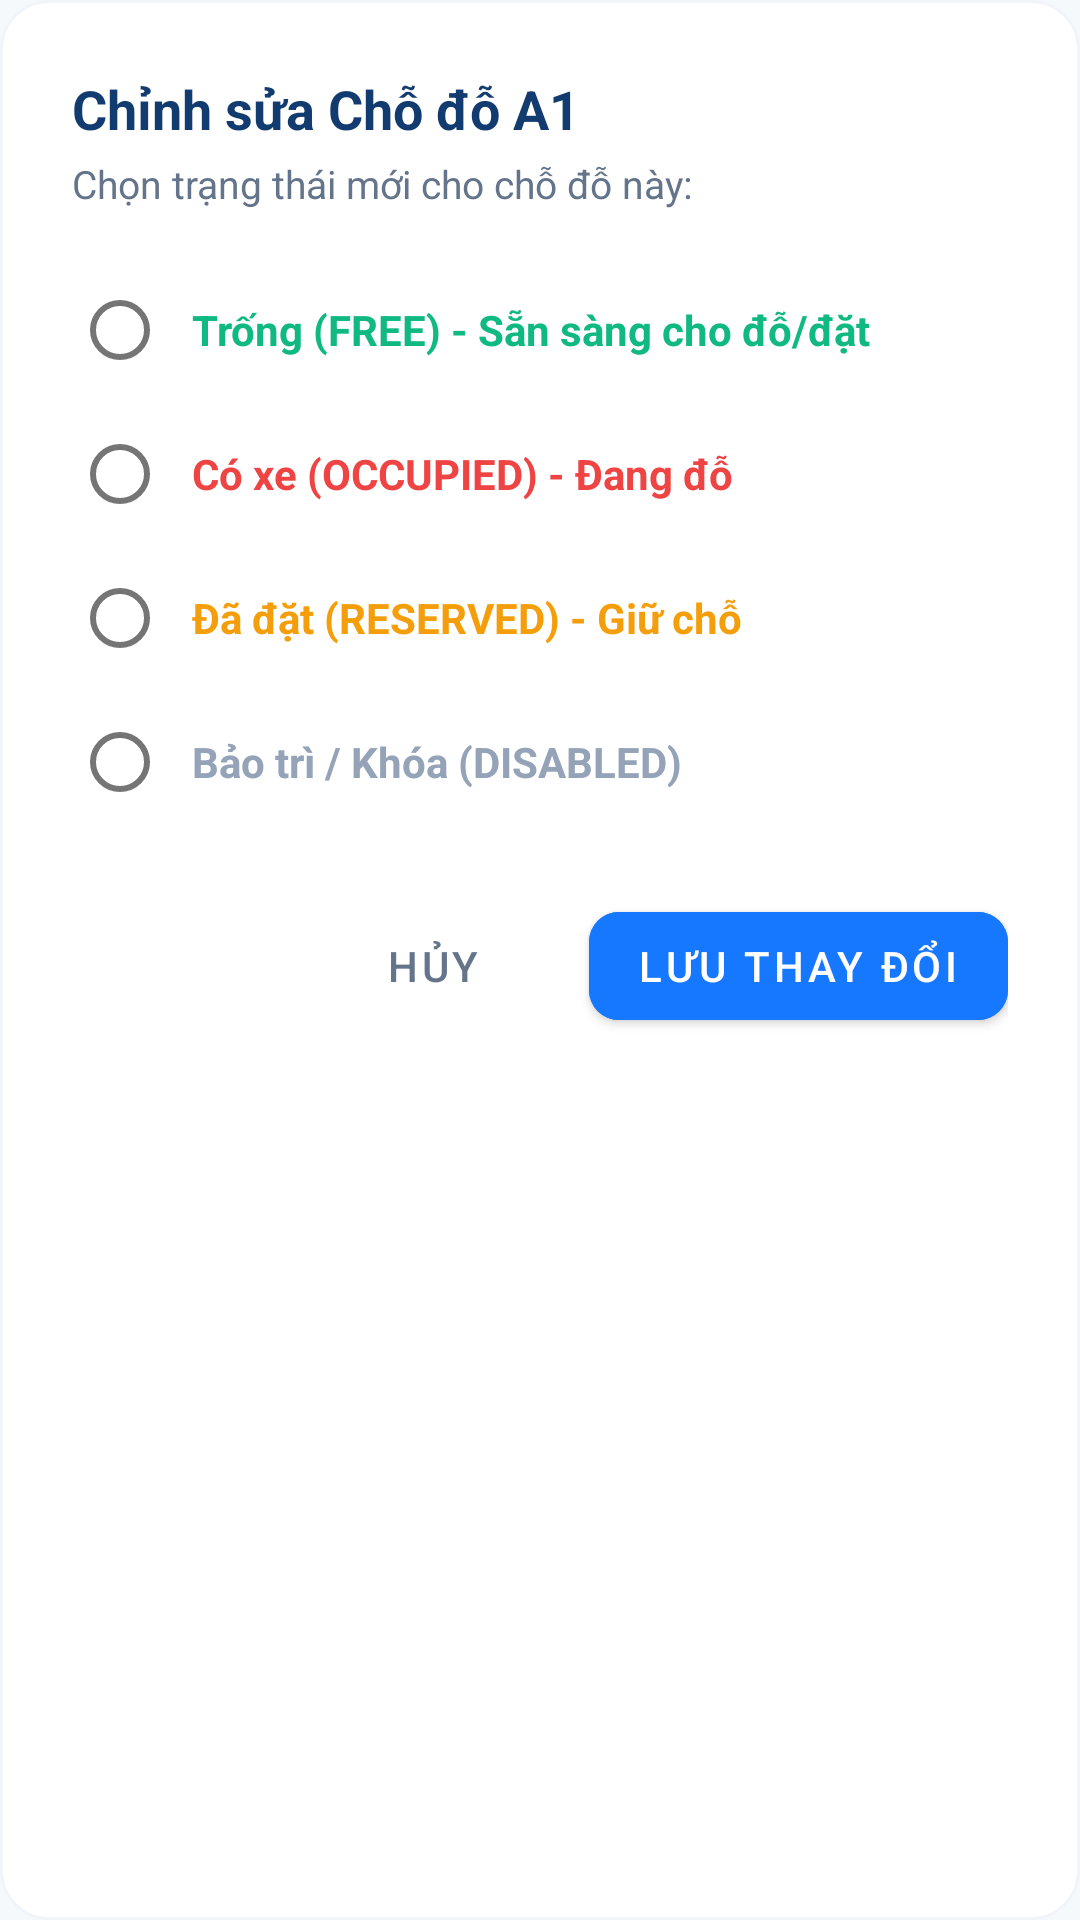

This screen was rendered from an Android layout file. Write that file and the resources it references.
<!-- AndroidManifest.xml: application theme Theme.SmartParkingApp -->
<!-- res/layout/dialog_admin_edit_slot.xml -->
<?xml version="1.0" encoding="utf-8"?>
<LinearLayout
    xmlns:android="http://schemas.android.com/apk/res/android"
    xmlns:app="http://schemas.android.com/apk/res-auto"
    android:layout_width="match_parent"
    android:layout_height="wrap_content"
    android:orientation="vertical"
    android:padding="24dp"
    android:background="@drawable/bg_card_rounded">

    <TextView
        android:id="@+id/tv_dialog_slot_title"
        android:layout_width="wrap_content"
        android:layout_height="wrap_content"
        android:text="Chỉnh sửa Chỗ đỗ A1"
        android:textColor="@color/navy"
        android:textSize="18sp"
        android:textStyle="bold" />

    <TextView
        android:layout_width="wrap_content"
        android:layout_height="wrap_content"
        android:layout_marginTop="4dp"
        android:text="Chọn trạng thái mới cho chỗ đỗ này:"
        android:textColor="@color/text_secondary"
        android:textSize="13sp" />

    <RadioGroup
        android:id="@+id/rg_slot_status"
        android:layout_width="match_parent"
        android:layout_height="wrap_content"
        android:layout_marginTop="16dp">

        <RadioButton
            android:id="@+id/rb_status_free"
            android:layout_width="match_parent"
            android:layout_height="wrap_content"
            android:padding="8dp"
            android:text="Trống (FREE) - Sẵn sàng cho đỗ/đặt"
            android:textColor="@color/status_free"
            android:textSize="14sp"
            android:textStyle="bold" />

        <RadioButton
            android:id="@+id/rb_status_occupied"
            android:layout_width="match_parent"
            android:layout_height="wrap_content"
            android:padding="8dp"
            android:text="Có xe (OCCUPIED) - Đang đỗ"
            android:textColor="@color/status_occupied"
            android:textSize="14sp"
            android:textStyle="bold" />

        <RadioButton
            android:id="@+id/rb_status_reserved"
            android:layout_width="match_parent"
            android:layout_height="wrap_content"
            android:padding="8dp"
            android:text="Đã đặt (RESERVED) - Giữ chỗ"
            android:textColor="@color/status_reserved"
            android:textSize="14sp"
            android:textStyle="bold" />

        <RadioButton
            android:id="@+id/rb_status_disabled"
            android:layout_width="match_parent"
            android:layout_height="wrap_content"
            android:padding="8dp"
            android:text="Bảo trì / Khóa (DISABLED)"
            android:textColor="@color/status_disabled"
            android:textSize="14sp"
            android:textStyle="bold" />
    </RadioGroup>

    <LinearLayout
        android:layout_width="match_parent"
        android:layout_height="wrap_content"
        android:layout_marginTop="20dp"
        android:gravity="end"
        android:orientation="horizontal">

        <com.google.android.material.button.MaterialButton
            android:id="@+id/btn_cancel_edit_slot"
            style="@style/Widget.MaterialComponents.Button.TextButton"
            android:layout_width="wrap_content"
            android:layout_height="wrap_content"
            android:text="Hủy"
            android:textColor="@color/text_secondary" />

        <com.google.android.material.button.MaterialButton
            android:id="@+id/btn_save_slot_status"
            style="@style/Widget.MaterialComponents.Button"
            android:layout_width="wrap_content"
            android:layout_height="wrap_content"
            android:layout_marginStart="8dp"
            android:backgroundTint="@color/primary"
            android:text="Lưu thay đổi"
            app:cornerRadius="10dp" />
    </LinearLayout>
</LinearLayout>
<!-- resources referenced by this layout -->
<resources>
  <color name="navy">#123B70</color>
  <color name="primary">#1677FF</color>
  <color name="status_disabled">#94A3B8</color>
  <color name="status_free">#10B981</color>
  <color name="status_occupied">#EF4444</color>
  <color name="status_reserved">#F59E0B</color>
  <color name="text_secondary">#64748B</color>
  <!-- drawable bg_card_rounded (drawable) -->
  <?xml version="1.0" encoding="utf-8"?>
  <shape xmlns:android="http://schemas.android.com/apk/res/android"
      android:shape="rectangle">
      <solid android:color="@color/surface" />
      <corners android:radius="@dimen/card_corner_radius" />
      <stroke android:width="1dp" android:color="@color/border_light" />
  </shape>
  <style name="Theme.SmartParkingApp" parent="Theme.MaterialComponents.Light.NoActionBar">
          
          <item name="colorPrimary">@color/primary</item>
          <item name="colorPrimaryDark">@color/primary_dark</item>
          <item name="colorAccent">@color/primary</item>
          <item name="android:windowBackground">@color/background</item>
          <item name="android:statusBarColor">@color/primary_soft</item>
          <item name="android:windowLightStatusBar">true</item>
      </style>
  <color name="surface">#FFFFFF</color>
  <dimen name="card_corner_radius">16dp</dimen>
  <color name="border_light">#F1F5F9</color>
  <color name="primary_dark">#0E56C4</color>
  <color name="background">#F6F9FC</color>
  <color name="primary_soft">#F0F7FF</color>
</resources>
